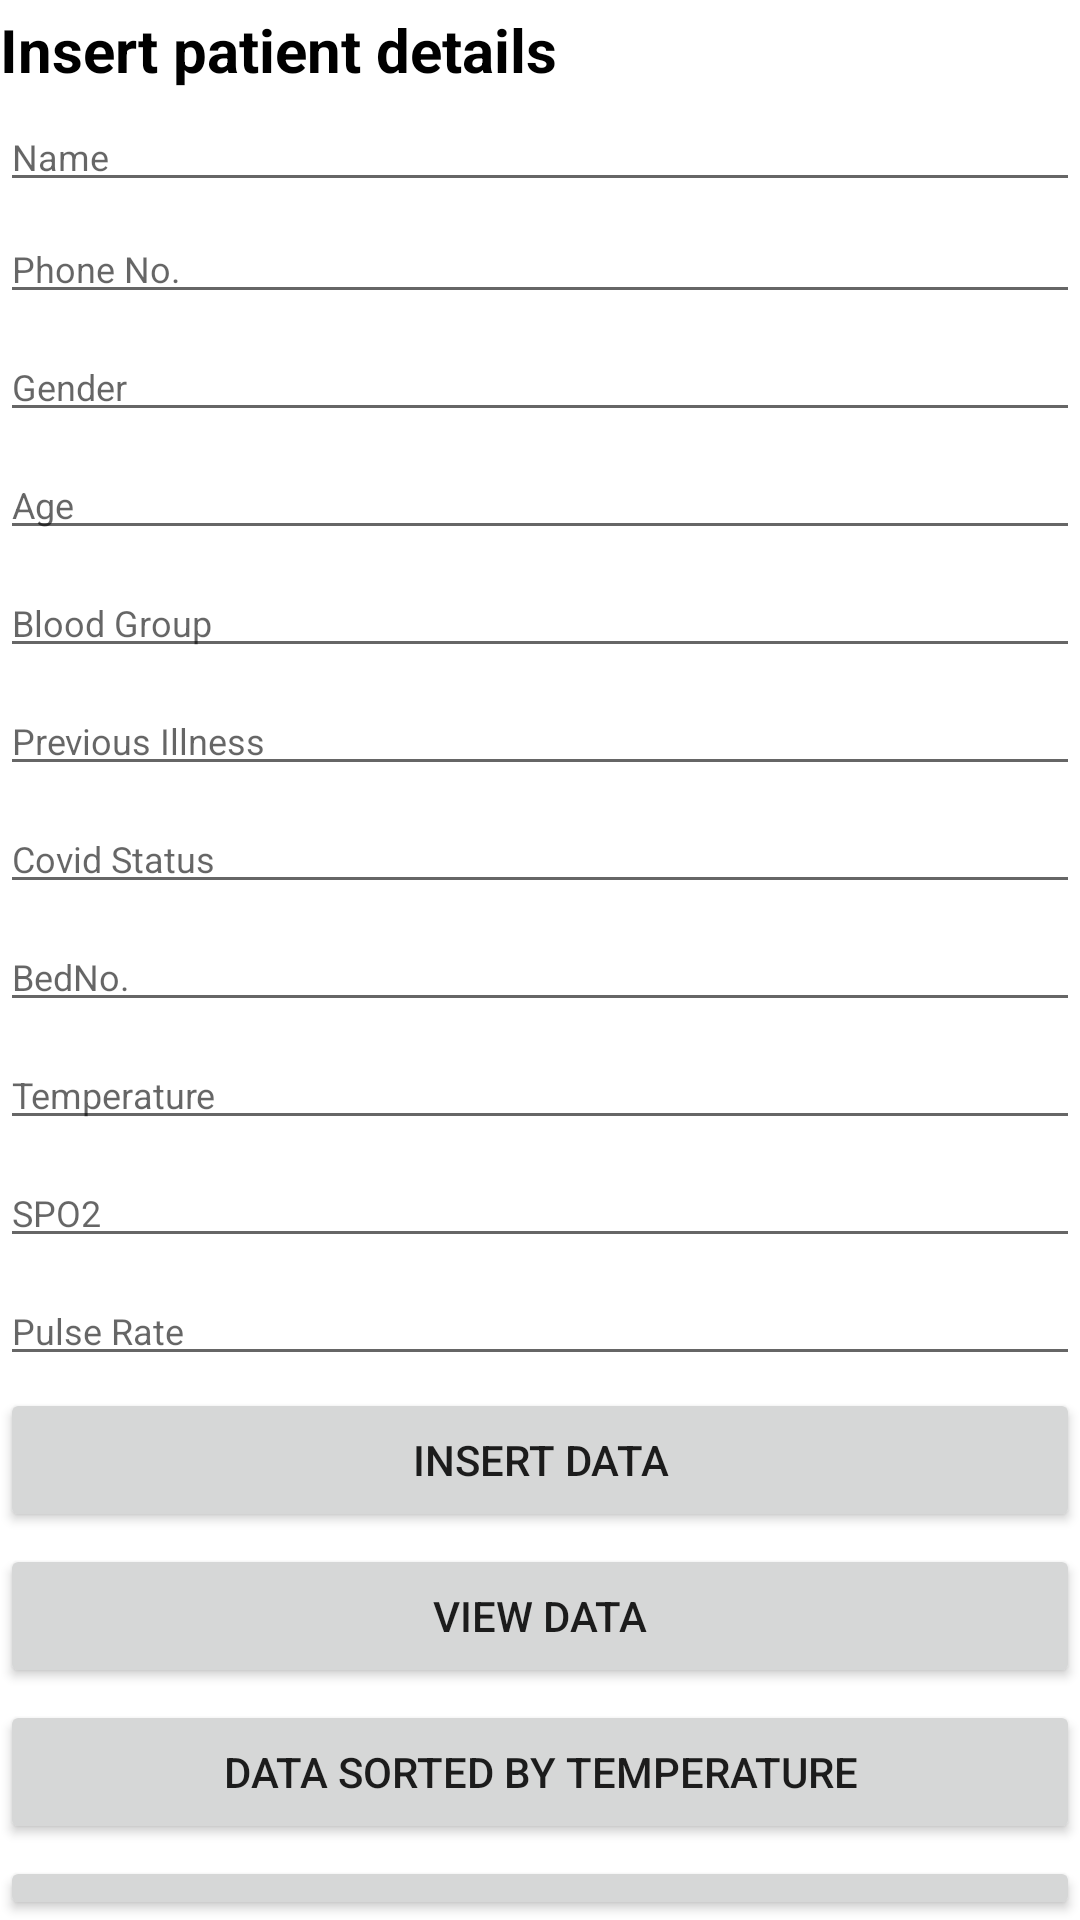

Android layout source for this screen:
<!-- AndroidManifest.xml: application theme Theme.ProjectHTF -->
<!-- res/layout/activity_main.xml -->
<?xml version="1.0" encoding="utf-8"?>
    <RelativeLayout xmlns:android="http://schemas.android.com/apk/res/android"
        xmlns:app="http://schemas.android.com/apk/res-auto"
        xmlns:tools="http://schemas.android.com/tools"
        android:layout_width="match_parent"
        android:layout_height="match_parent"
        tools:context=".MainActivity"
        android:layout_margin="10sp">

        <TextView
            android:layout_width="match_parent"
            android:layout_height="wrap_content"
            android:text="Insert patient details"
            android:textColor="@color/black"
            android:textStyle="bold"
            android:textSize="20sp"
            android:layout_centerHorizontal="true"
            android:layout_marginTop="3sp"
            android:id="@+id/text"/>
        <EditText
            android:layout_width="match_parent"
            android:layout_height="wrap_content"
            android:id="@+id/edtname"
            android:layout_below="@+id/text"
            android:hint="Name"
            android:inputType="text"
            android:layout_marginTop="4sp"
            android:textSize="12sp"/>
        <EditText
            android:layout_width="match_parent"
            android:layout_height="wrap_content"
            android:id="@+id/phone"
            android:layout_below="@+id/edtname"
            android:inputType="text"
            android:hint="Phone No."
            android:layout_marginTop="4sp"
            android:textSize="12sp"/>
        <EditText
            android:layout_width="match_parent"
            android:layout_height="wrap_content"
            android:id="@+id/gender"
            android:layout_below="@+id/phone"
            android:hint="Gender"
            android:inputType="text"
            android:layout_marginTop="6sp"
            android:textSize="12sp"/>

        <EditText
            android:layout_width="match_parent"
            android:layout_height="wrap_content"
            android:id="@+id/age"
            android:layout_below="@+id/gender"
            android:hint="Age"
            android:inputType="number"
            android:layout_marginTop="6sp"
            android:textSize="12sp"/>
        <EditText
            android:layout_width="match_parent"
            android:layout_height="wrap_content"
            android:id="@+id/bloodGroup"
            android:layout_below="@+id/age"
            android:hint="Blood Group"
            android:inputType="text"
            android:layout_marginTop="6sp"
            android:textSize="12sp"/>
        <EditText
            android:layout_width="match_parent"
            android:layout_height="wrap_content"
            android:id="@+id/previousIllness"
            android:layout_below="@+id/bloodGroup"
            android:hint="Previous Illness"
            android:inputType="text"
            android:layout_marginTop="6sp"
            android:textSize="12sp"/>
        <EditText
            android:layout_width="match_parent"
            android:layout_height="wrap_content"
            android:id="@+id/covidStatus"
            android:layout_below="@+id/previousIllness"
            android:hint="Covid Status"
            android:inputType="text"
            android:layout_marginTop="6sp"
            android:textSize="12sp"/>
    <EditText
        android:layout_width="match_parent"
        android:layout_height="wrap_content"
        android:id="@+id/bedNo"
        android:layout_below="@+id/covidStatus"
        android:hint="BedNo."
        android:inputType="number"
        android:layout_marginTop="6sp"
        android:textSize="12sp"/>

        <EditText
            android:layout_width="match_parent"
            android:layout_height="wrap_content"
            android:id="@+id/temperature"
            android:layout_below="@+id/bedNo"
            android:hint="Temperature"
            android:inputType="number"
            android:layout_marginTop="6sp"
            android:textSize="12sp"/>

        <EditText
            android:layout_width="match_parent"
            android:layout_height="wrap_content"
            android:id="@+id/spo2"
            android:layout_below="@+id/temperature"
            android:hint="SPO2"
            android:inputType="number"
            android:layout_marginTop="6sp"
            android:textSize="12sp"/>
        <EditText
            android:layout_width="match_parent"
            android:layout_height="wrap_content"
            android:id="@+id/bp"
            android:layout_below="@+id/spo2"
            android:hint="Pulse Rate"
            android:inputType="number"
            android:layout_marginTop="6sp"
            android:textSize="12sp"/>

        <Button
            android:layout_width="match_parent"
            android:layout_height="wrap_content"
            android:layout_below="@+id/bp"
            android:id="@+id/btnInsert"
            android:text="Insert data"
            android:layout_marginTop="4sp"/>
        <Button
            android:layout_width="match_parent"
            android:layout_height="wrap_content"
            android:layout_below="@+id/btnInsert"
            android:id="@+id/btnView"
            android:text="View data"
            android:layout_marginTop="4sp"/>
        <Button
            android:layout_width="match_parent"
            android:layout_height="wrap_content"
            android:layout_below="@+id/btnView"
            android:id="@+id/btnSortByTemp"
            android:text="Data sorted by Temperature"
            android:layout_marginTop="4sp"/>
        <Button
            android:layout_width="match_parent"
            android:layout_height="wrap_content"
            android:layout_below="@+id/btnSortByTemp"
            android:id="@+id/btnSortBySpo2"
            android:text="Data sorted by SPO2 level"
            android:layout_marginTop="4sp"/>

    </RelativeLayout>
<!-- resources referenced by this layout -->
<resources>
  <style name="Theme.ProjectHTF" parent="Theme.MaterialComponents.DayNight.DarkActionBar">
          
          <item name="colorPrimary">@color/purple_500</item>
          <item name="colorPrimaryVariant">@color/purple_700</item>
          <item name="colorOnPrimary">@color/white</item>
          
          <item name="colorSecondary">@color/teal_200</item>
          <item name="colorSecondaryVariant">@color/teal_700</item>
          <item name="colorOnSecondary">@color/black</item>
          
          <item name="android:statusBarColor">?attr/colorPrimaryVariant</item>
          
      </style>
  <!-- not gathered from this repository: default colours our renderer supplied (Android Studio template values) -->
  <color name="purple_500">#FF6200EE</color>
  <color name="purple_700">#FF3700B3</color>
  <color name="teal_200">#FF03DAC5</color>
  <color name="teal_700">#FF018786</color>
  <color name="black">#FF000000</color>
  <color name="white">#FFFFFFFF</color>
</resources>
